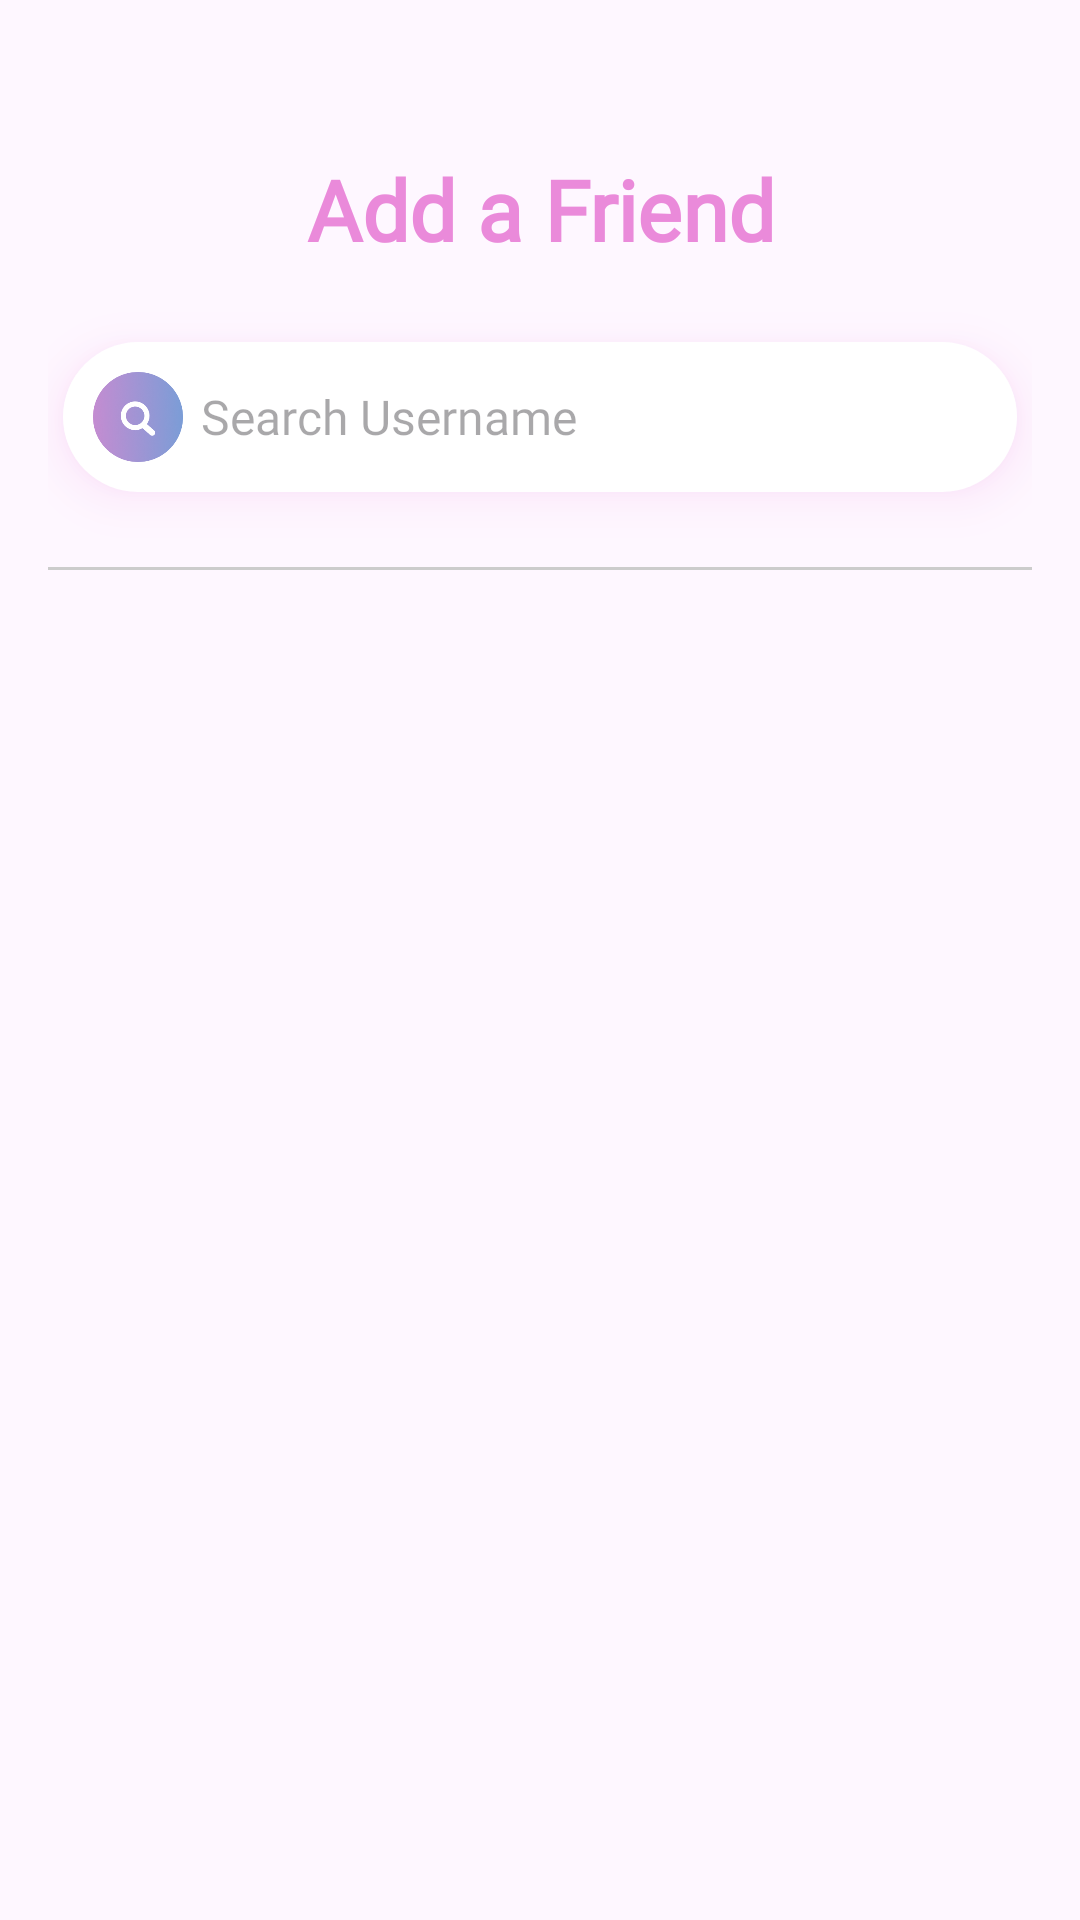

This screen was rendered from an Android layout file. Write that file and the resources it references.
<!-- AndroidManifest.xml: application theme Theme.Localink -->
<!-- res/layout/activity_friends.xml -->
<LinearLayout xmlns:android="http://schemas.android.com/apk/res/android"
    xmlns:app="http://schemas.android.com/apk/res-auto"
    android:layout_width="match_parent"
    android:layout_height="match_parent"
    android:orientation="vertical"
    android:padding="16dp">

    
    <TextView
        android:id="@+id/titleTextView"
        android:layout_width="200dp"
        android:layout_height="42dp"
        android:layout_marginTop="35dp"
        android:text="Add a Friend"
        android:fontFamily="@font/inter_regular"
        android:textColor="@color/secondary_pink"
        android:textSize="28sp"
        android:textStyle="bold"
        android:lineSpacingExtra="8sp"
        android:layout_gravity="center_horizontal"
        android:textAlignment="center"
        android:layout_marginBottom="16dp" />

    
    <LinearLayout
        android:layout_width="match_parent"
        android:layout_height="wrap_content"
        android:orientation="horizontal"
        android:background="@drawable/search_bar_background"
        android:padding="10dp"
        android:layout_margin="5dp"
        android:elevation="9dp"
        android:outlineSpotShadowColor="@color/secondary_pink"
        android:outlineAmbientShadowColor="@color/secondary_pink">

        <ImageView
            android:layout_width="30dp"
            android:layout_height="30dp"
            android:src="@drawable/search"
            android:contentDescription="Search Icon"
            android:layout_gravity="center_vertical"
            android:layout_marginEnd="6dp" />

        <EditText
            android:id="@+id/searchEditText"
            android:layout_width="match_parent"
            android:layout_height="wrap_content"
            android:hint="Search Username"
            android:background="@android:color/transparent"
            android:padding="0dp"
            android:textColor="@android:color/black"
            android:textSize="16sp"
            android:layout_gravity="center_vertical"
            android:fontFamily="@font/inter_regular" />
    </LinearLayout>

    
    <androidx.recyclerview.widget.RecyclerView
        android:id="@+id/friendsRecyclerView"
        android:layout_width="match_parent"
        android:layout_height="wrap_content"
        android:padding="10dp" />

    
    <View
        android:layout_width="match_parent"
        android:layout_height="1dp"
        android:background="#CCCCCC"
        android:layout_marginBottom="20dp" />

    
    <androidx.recyclerview.widget.RecyclerView
        android:id="@+id/addedFriendsRecyclerView"
        android:layout_width="match_parent"
        android:layout_height="wrap_content"
        android:padding="10dp" />
</LinearLayout>
<!-- resources referenced by this layout -->
<resources>
  <color name="secondary_pink">#EA8ADA</color>
  <!-- drawable search: png bitmap (drawable, 45256 bytes) -->
  <!-- drawable search_bar_background (drawable) -->
  <shape xmlns:android="http://schemas.android.com/apk/res/android">
      <solid android:color="@android:color/white" />
      <corners android:radius="1000dp" />
      <padding
          android:left="10dp"
          android:top="10dp"
          android:right="10dp"
          android:bottom="10dp" />
  </shape>
  <style name="Theme.Localink" parent="Base.Theme.Localink" />
  <style name="Base.Theme.Localink" parent="Theme.Material3.DayNight.NoActionBar">
          
          
      </style>
</resources>
